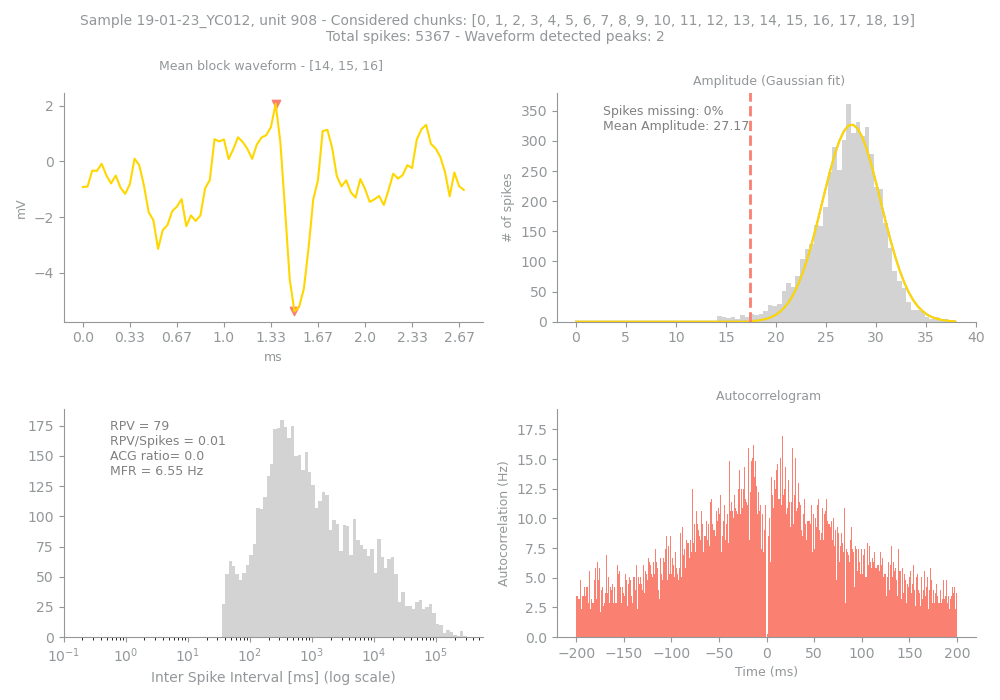

Values plotted in this chart, from the file beside it:
Sample, Unit, PeakChUnit, SpikesUnit, GoodChunks, GoodChunksList, WvfChunks, WvfChunksList, SpikesBlock, PercMissingSpikesBlock, MFRBlockHz, MeanAmpBlock, RPVBlock, FpBlockFancy, FpBlockSimple, ACGViolationRatio, WvfPeaksBlock, PeaksBlock_x, PeaksBlock_y, BigPkNegBlock
19-01-23_YC012, 908, 147, 5367, 20, [0, 1, 2, 3, 4, 5, 6, 7, 8, 9, 10, 11, 1…, 3, [14, 15, 16], 5367, 0, 6.55, 27.17, 79, , 0.01, 0.0, 2, [41, 45], [2.0752656, -5.3833637], 1
